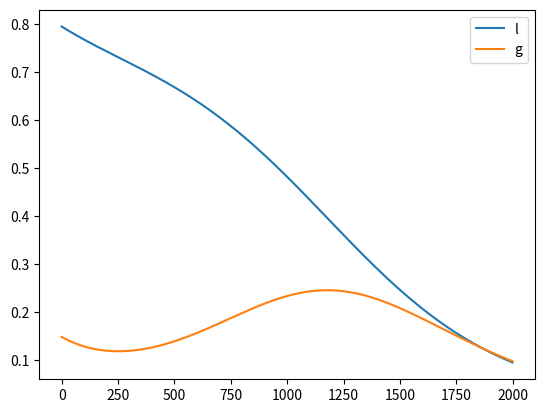

Source code (Python):
import numpy as np
import matplotlib.pyplot as plt

"""
Activation functions
"""
def slog_f(x): return (-1.)**(x < 0)*np.log(np.fabs(x)+1.)
def slog_df(x): return 1./(np.fabs(x)+1.)
def slog_af(y): return (-1.)**(y < 0)*(np.exp(np.fabs(y))-1.)
def tanh_df(x): return 1. - np.tanh(x)**2.

"""
Activity pattern manipulations
"""
def int_to_pattern(N, i):
    return (-1)**(1 & (i >> np.arange(N)[:,np.newaxis]))
def patterns_to_ints(P):
    N = P.shape[0]
    ints = (2**np.arange(N)).dot(P < 1).flatten()
    ints[np.isnan(ints)] = -1
    return ints
def hash_pattern(p):
    return tuple(p.flatten())
def unhash_pattern(p):
    return np.array((p,)).T

"""
Backprop helpers
Following Xie, Seung 2002
"""
def forward_pass(x_0, W, f):
    # x_0: input layer activity pattern
    # W[k]: weights from layer k-1 to k
    # f[k]: activation function at layer k
    # returns dict x[k]: activity at layer k
    x = {0: x_0}
    for k in range(1,len(W)+1):
        x[k] =  f[k]( W[k].dot(x[k-1]) ) 
    return x
def backward_pass(x, e, W, df):
    # x[k]: k^th layer activity pattern from forward pass
    # e: error vector at last layer, after differentiating loss function (e.g., x[L]-target for squared loss)
    # W[k]: weights from layer k-1 to k
    # df[k]: derivative of activation function at layer k
    # returns dict y[k]: 
    y = {}
    for k in range(len(x)-1, 0, -1):
        y[k] = df[k]( W[k].dot(x[k-1]) ) * e
        e = W[k].T.dot(y[k])
    return y
def error_gradient(x, y):
    # x,y from forward/backward pass
    # returns G[k]: error gradient wrt W[k]
    return {k: y[k] * x[k-1].T for k in range(1,len(x))}    
def init_randn_W(N):
    return {k: np.random.randn(N[k],N[k-1])/(N[k]*N[k-1]) for k in range(1,len(N))}
    
if __name__ == "__main__":
    
    N = [3]*3
    L = len(N)-1
    f = {k: np.tanh for k in range(1,L+1)}
    df = {k: tanh_df for k in range(1,L+1)}
    W = init_randn_W(N)
    # W = {k: np.eye(N[k],N[k-1]) for k in range(1,L+1)}
    print('W')
    for k in range(1,L+1):
        print(W[k])

    x_0 = np.array([[1,1,1]]).T
    z_L = 0.5*np.array([[-1,1,-1]]).T

    lcurve = []
    gcurve = []
    for epoch in range(2000):
        x = forward_pass(x_0, W, f)
        # print('x %d'%len(x))
        # for k in range(L+1):
        #     print(x[k].T)
            
        # print('z')
        # print(z_L.T)

        e = x[L] - z_L
        y = backward_pass(x, e, W, df)
        # print('y %d'%len(y))
        # for k in range(1,L+1):
        #     print(y[k].T)
    
        G = error_gradient(x, y)
        # print('G %d'%len(G))
        # for k in range(1,L+1):
        #     print(G[k])
    
        for k in range(1,L+1):
            W[k] += -0.001*G[k] #/np.sqrt((G[k]**2).sum())

        x_new = forward_pass(x_0, W, f)
        e_new = x_new[L] - z_L
    
        # print('error: old %f vs new %f'%(e.T.dot(e), e_new.T.dot(e_new)))
        # print(e.T)
        # print(e_new.T)
        
        lcurve.append((e**2).sum())
        gcurve.append(sum([(G[k]**2).sum() for k in range(1,L+1)]))

    print('W %d'%len(W))
    for k in range(1,L+1):
        print(W[k])
    plt.plot(np.arange(len(lcurve)),np.array(lcurve))
    plt.plot(np.arange(len(lcurve)),np.array(gcurve))
    plt.legend(['l','g'])
    plt.show()
    # raw_input('..')
    
